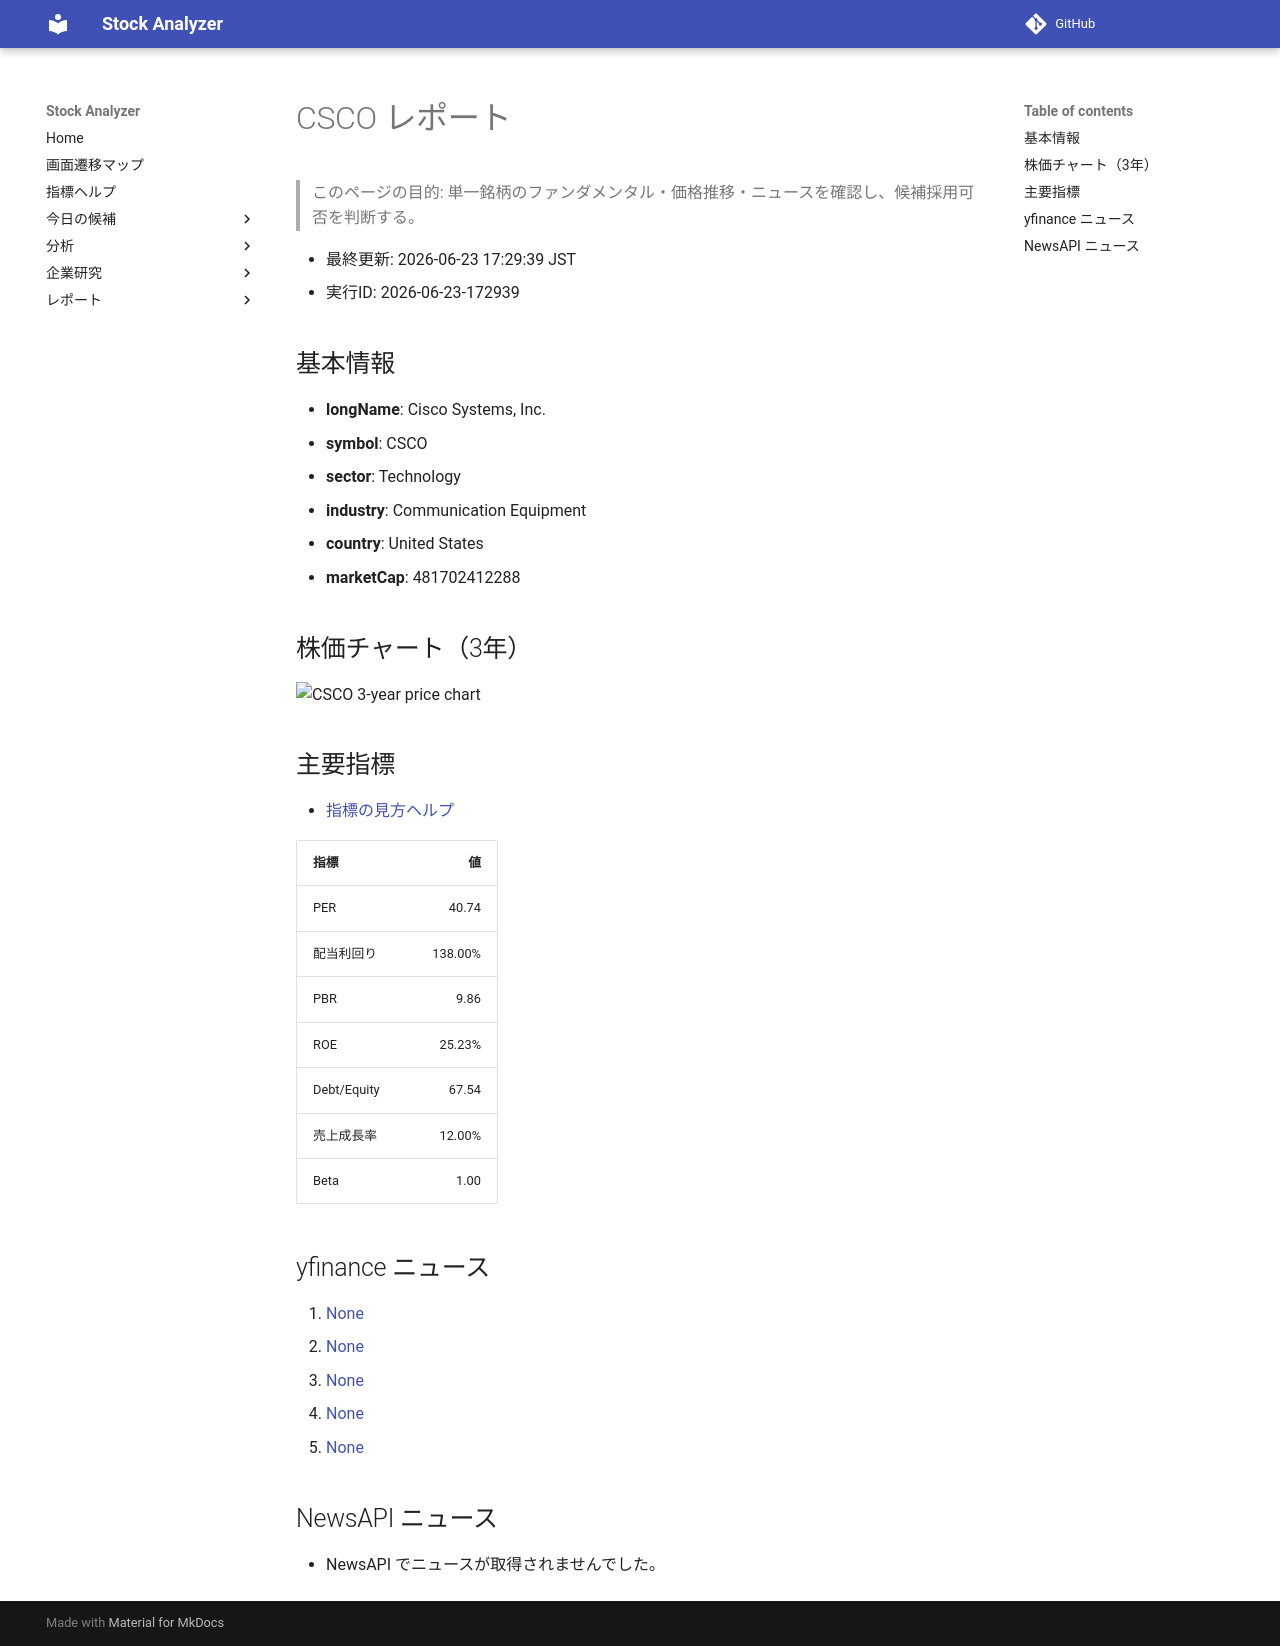

repository: Yumi-note/Making-APP · page: reports/2026-06-23/172939/CSCO/index.html · generator: mkdocs

# CSCO レポート

> このページの目的: 単一銘柄のファンダメンタル・価格推移・ニュースを確認し、候補採用可否を判断する。

- 最終更新: 2026-06-23 17:29:39 JST
- 実行ID: 2026-06-23-172939

## 基本情報

- **longName**: Cisco Systems, Inc.
- **symbol**: CSCO
- **sector**: Technology
- **industry**: Communication Equipment
- **country**: United States
- **marketCap**: 481702412288

## 株価チャート（3年）

![CSCO 3-year price chart](CSCO_3y.png)

## 主要指標

- [指標の見方ヘルプ](../../../../indicators.md)

| 指標 | 値 |
|---|---:|
| PER | 40.74 |
| 配当利回り | 138.00% |
| PBR | 9.86 |
| ROE | 25.23% |
| Debt/Equity | 67.54 |
| 売上成長率 | 12.00% |
| Beta | 1.00 |

## yfinance ニュース

1. [None](None)
2. [None](None)
3. [None](None)
4. [None](None)
5. [None](None)

## NewsAPI ニュース

- NewsAPI でニュースが取得されませんでした。
